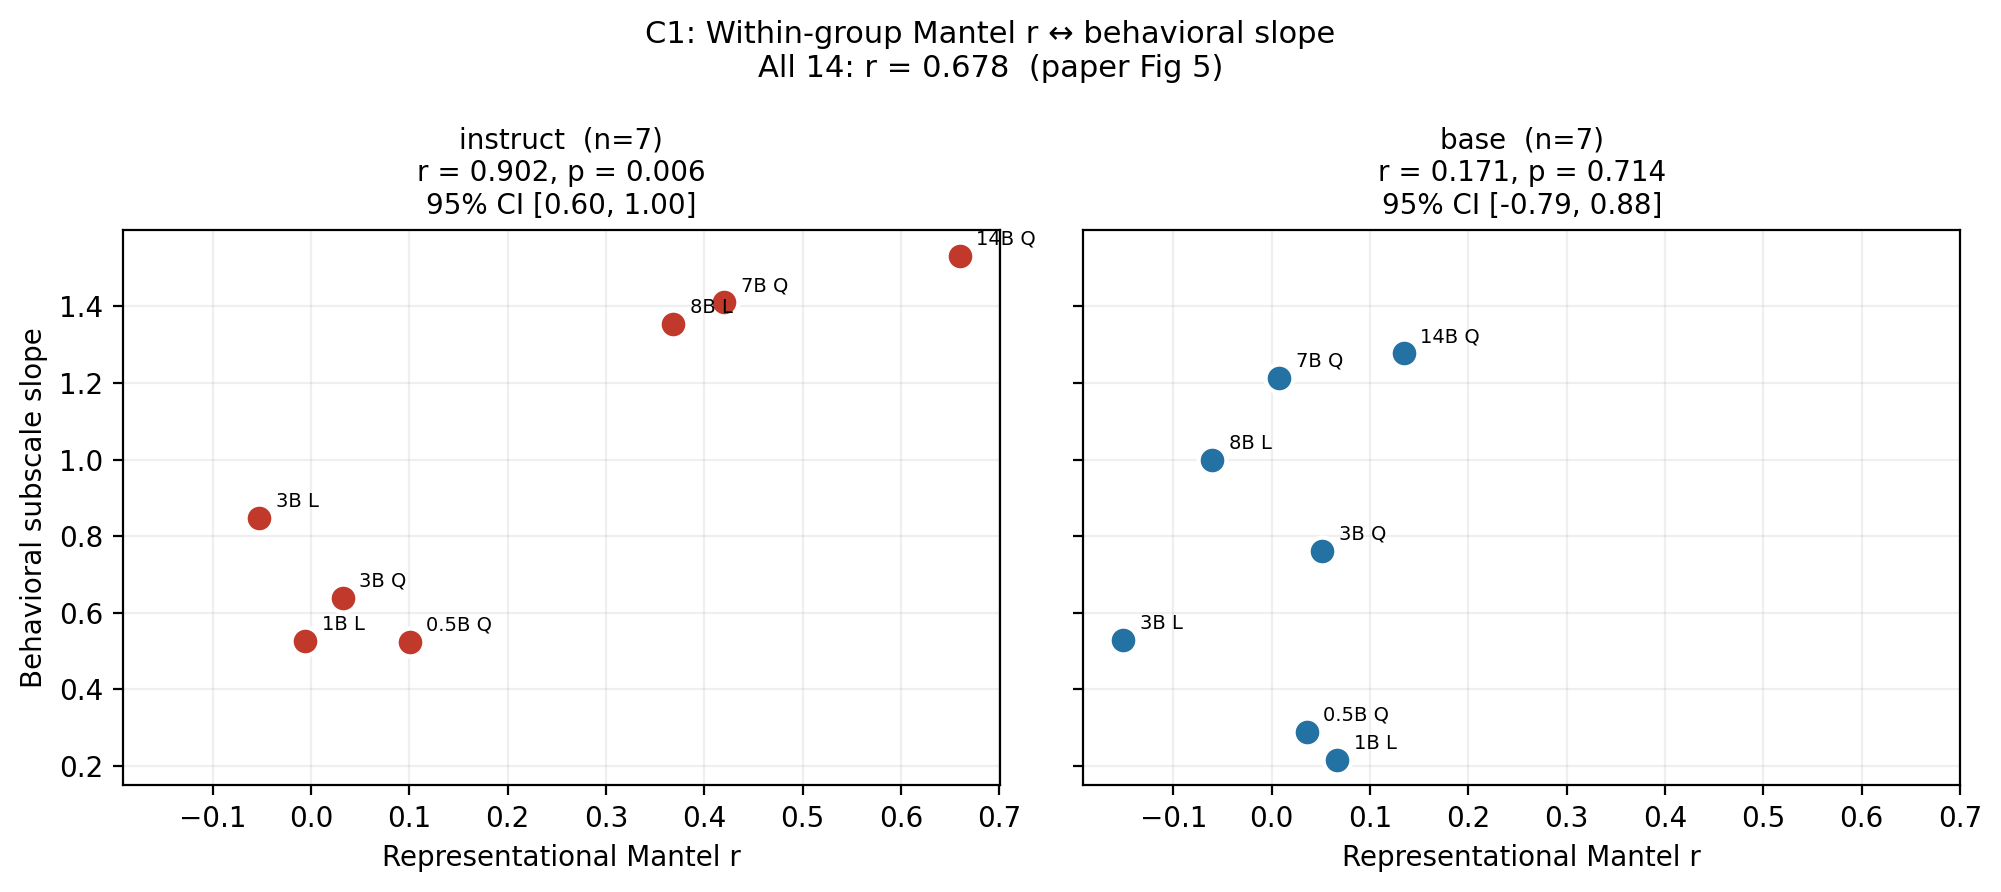

Source data for this figure (header and first rows):
group, n, pearson_r, pearson_p, spearman_r, spearman_p, boot_ci_lo, boot_ci_hi, loo_min, loo_max
instruct, 7, 0.9016, 0.005523, 0.6786, 0.09375, 0.6017, 0.998, 0.8736, 0.9504
base, 7, 0.1711, 0.7138, 0.07143, 0.879, -0.7898, 0.8775, -0.2046, 0.3913
all_14, 14, 0.6776, 0.007749, , , , , , 
